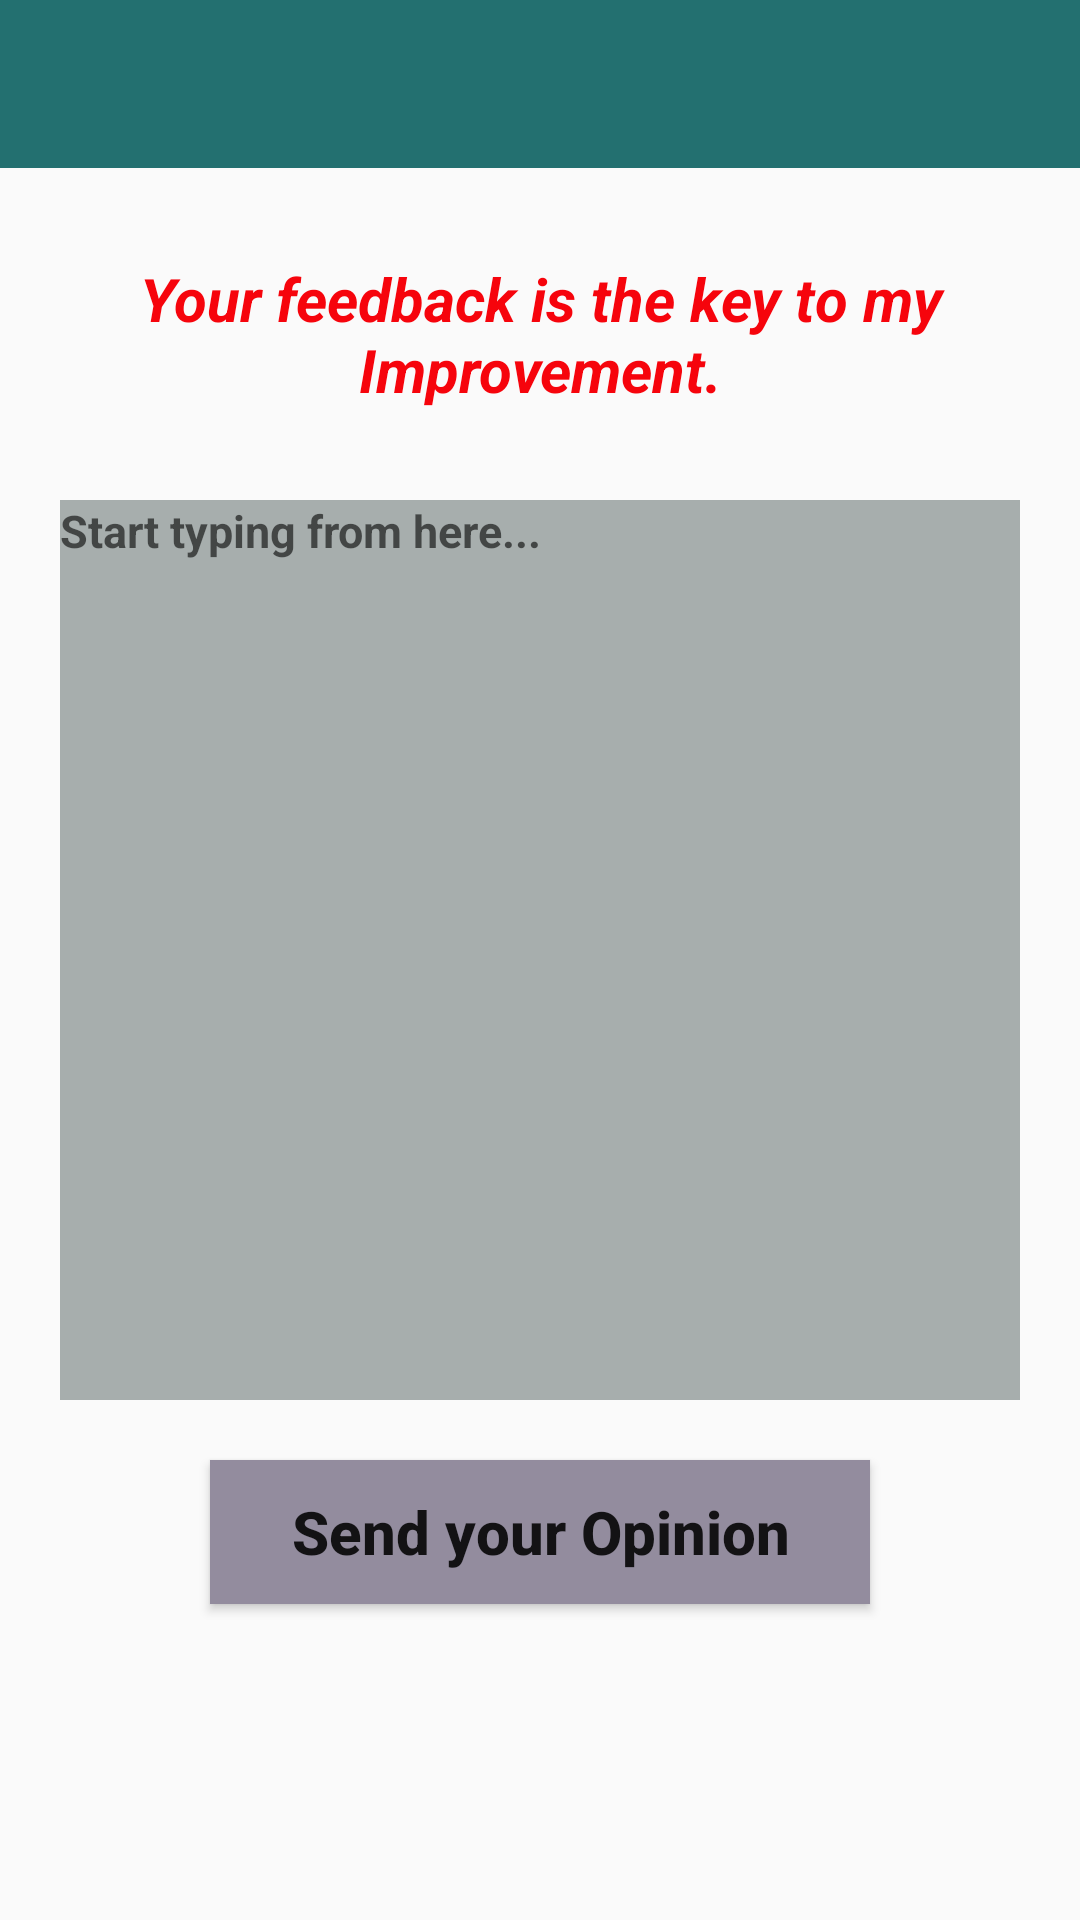

Produce the Android XML layout that renders to this screen, including the resource entries it uses.
<!-- AndroidManifest.xml: application theme AppTheme -->
<!-- res/layout/activity_feedback.xml -->
<?xml version="1.0" encoding="utf-8"?>
<LinearLayout xmlns:android="http://schemas.android.com/apk/res/android"
    xmlns:app="http://schemas.android.com/apk/res-auto"
    xmlns:tools="http://schemas.android.com/tools"
    android:layout_width="match_parent"
    android:layout_height="match_parent"
    android:orientation="vertical"
    tools:context=".FeedbackActivity">

    <include
        android:id="@+id/toolbar"
        layout="@layout/toolbar_layout" />

    <LinearLayout
        android:layout_width="match_parent"
        android:layout_height="match_parent"
        android:orientation="vertical"
        android:padding="10dp">

        <TextView
            android:layout_width="match_parent"
            android:layout_height="wrap_content"
            android:layout_margin="20dp"
            android:gravity="center_horizontal"
            android:text="@string/feedbackTextView"
            android:textAlignment="center"
            android:textColor="#F6040C"
            android:textSize="20sp"
            android:textStyle="bold|italic" />

        <EditText
            android:id="@+id/feedbackActivityEditTextID"
            android:layout_width="match_parent"
            android:layout_height="300dp"
            android:layout_margin="10dp"
            android:background="#A7AEAD"
            android:gravity="start"
            android:hint="@string/feedbackStartingText"
            android:textSize="15sp"
            android:textStyle="bold" />

        <Button
            android:id="@+id/feedbackActivityButtonID"
            android:layout_width="match_parent"
            android:layout_height="wrap_content"
            android:layout_gravity="center"
            android:layout_marginLeft="60dp"
            android:layout_marginTop="10dp"
            android:layout_marginRight="60dp"
            android:background="#938C9E"
            android:gravity="center"
            android:text="@string/feedbackButton"
            android:textAllCaps="false"
            android:textSize="20sp"
            android:textStyle="bold" />

        <ProgressBar
            android:id="@+id/feedbackActivityProgressBarID"
            android:layout_width="match_parent"
            android:layout_height="wrap_content"
            android:layout_marginTop="20dp"
            android:visibility="gone"
            />

    </LinearLayout>

</LinearLayout>
<!-- res/layout/toolbar_layout.xml (included above) -->
<?xml version="1.0" encoding="utf-8"?>
<androidx.appcompat.widget.Toolbar xmlns:android="http://schemas.android.com/apk/res/android"
    android:layout_width="match_parent"
    android:layout_height="wrap_content"
    xmlns:app="http://schemas.android.com/apk/res-auto"
    android:background="#237070"
    app:logo="@drawable/logo_toolbar"
    android:orientation="horizontal"
    android:clickable="false">

</androidx.appcompat.widget.Toolbar>
<!-- resources referenced by this layout -->
<resources>
  <string name="feedbackButton">Send your Opinion</string>
  <string name="feedbackStartingText">Start typing from here...</string>
  <string name="feedbackTextView">Your feedback is the key to my Improvement.</string>
  <style name="AppTheme" parent="Theme.AppCompat.Light.NoActionBar">
          
          <item name="colorPrimary">#237070</item>
          <item name="colorPrimaryDark">#3EACAC</item>
          <item name="colorAccent">#D82B66</item>
      </style>
</resources>
